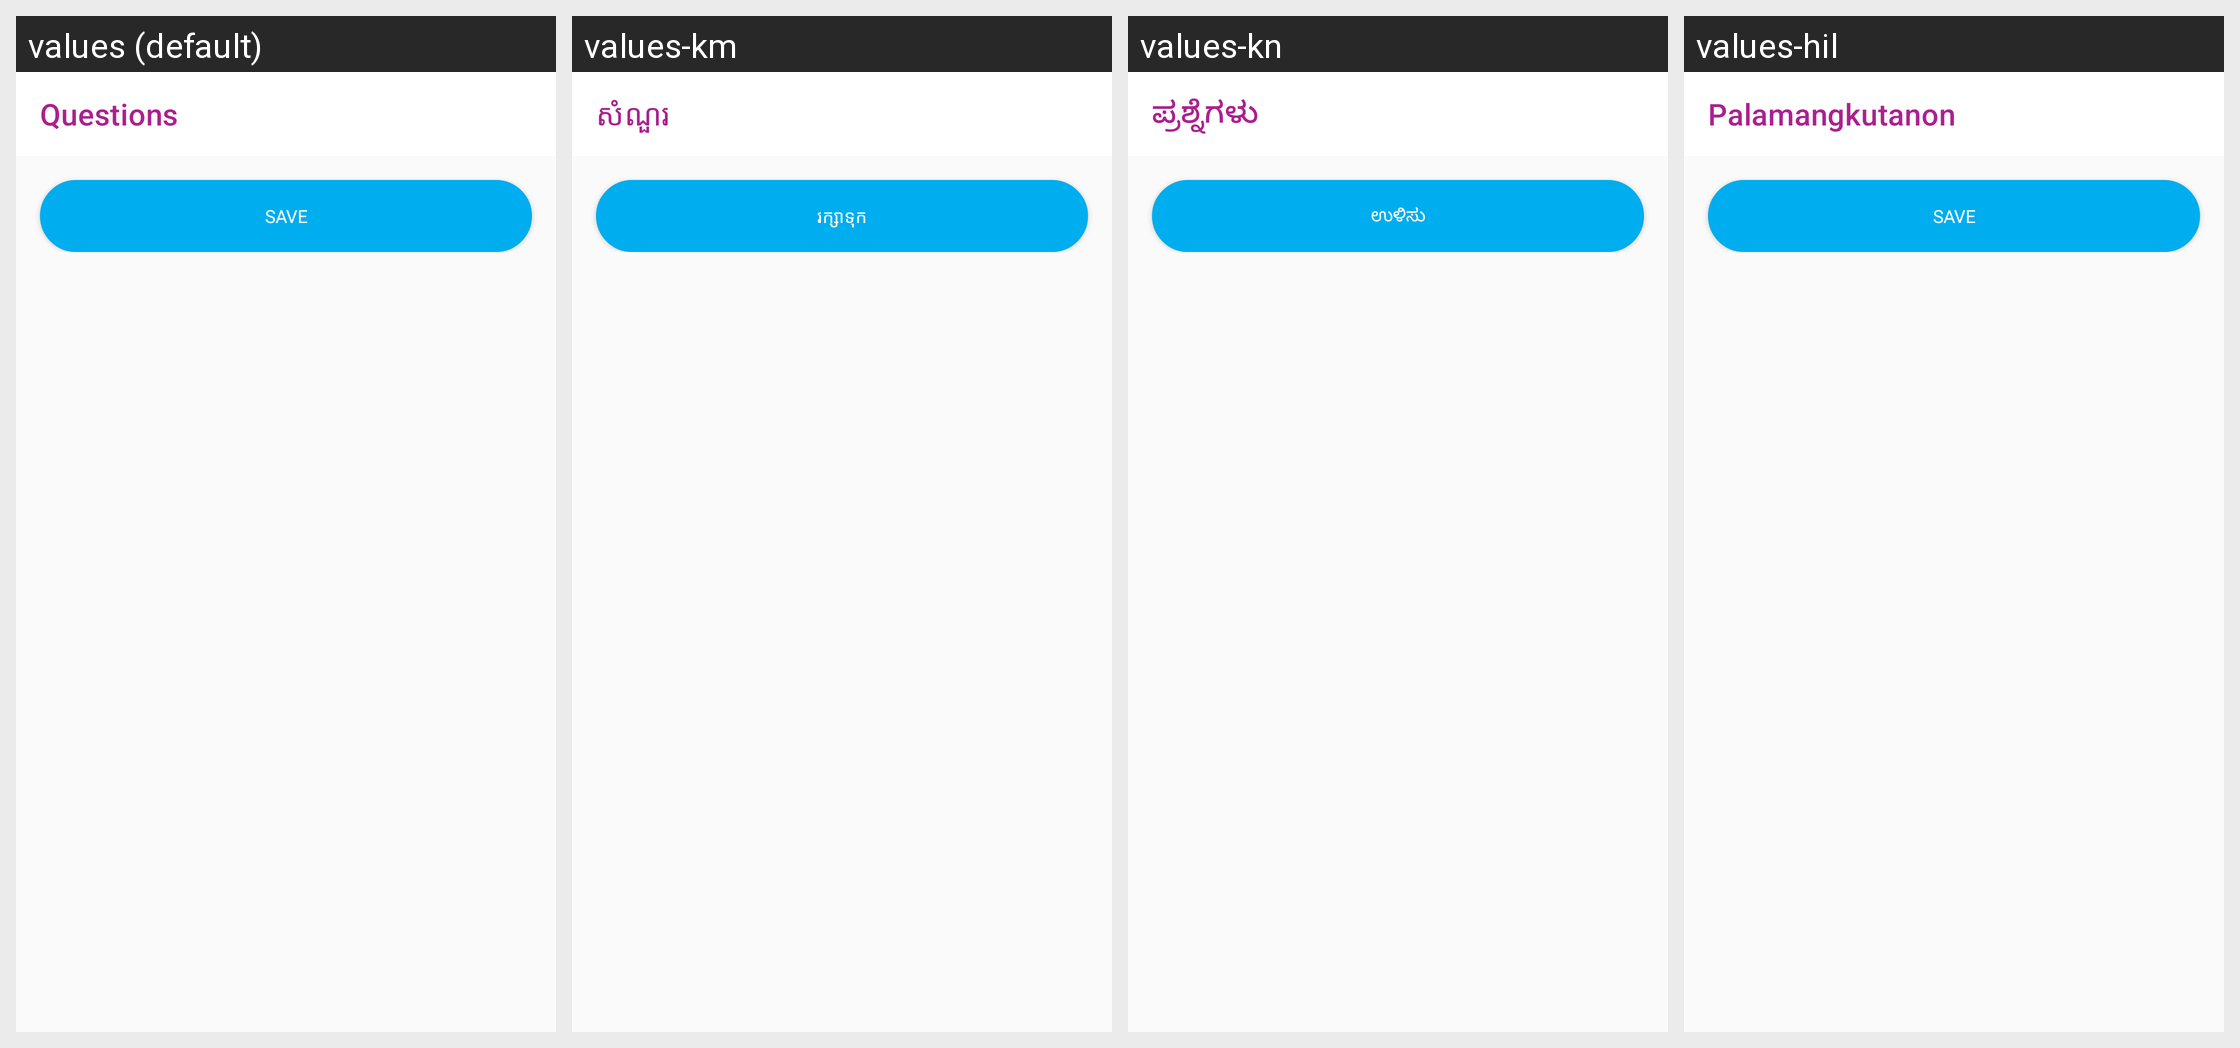

Strings drawn on this Android screen and how each of the app's shown locales translates them:
Android screen res/layout/activity_form.xml rendered under 4 locales, left to right: values (default), values-km, values-kn, values-hil. Device: Nexus 5 (rendered at 1080×1920; each locale shown at half size, 540×960, under a caption strip naming it); theme AppTheme.NoActionBar.
Strings drawn on this screen, with the default value and each locale's value (text and hints the layout hard-codes, and strings that could not be matched under every locale, appear in the picture but are not listed):

questions
  values: Questions
  values-km: សំណួរ
  values-kn: ಪ್ರಶ್ನೆಗಳು
  values-hil: Palamangkutanon

save
  values: Save
  values-km: រក្សាទុក
  values-kn: ಉಳಿಸು
  values-hil: Save
